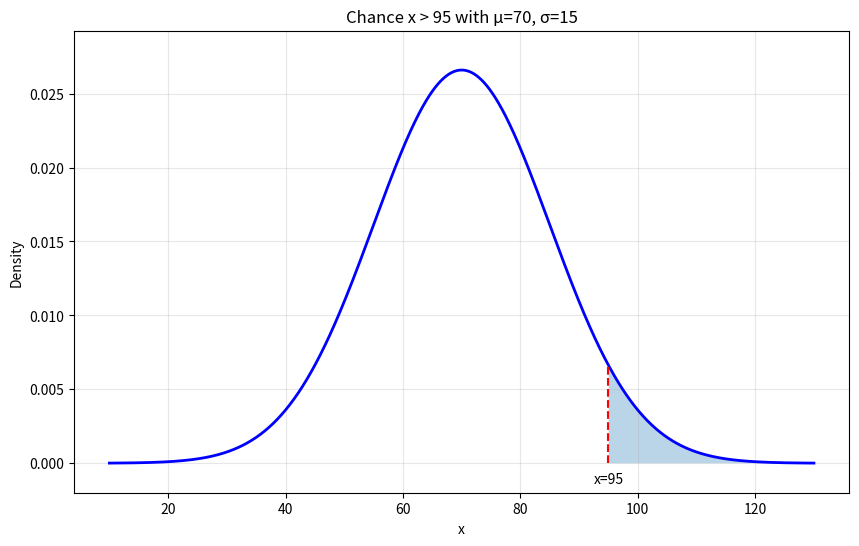
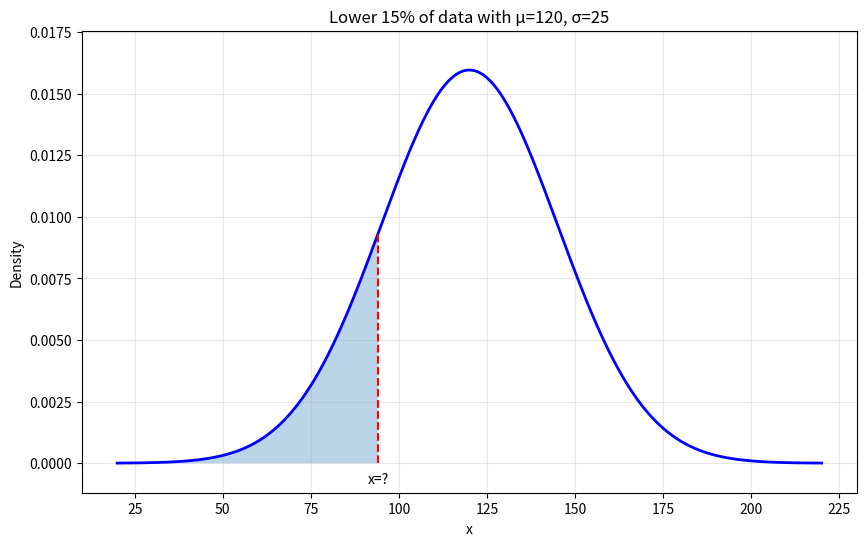
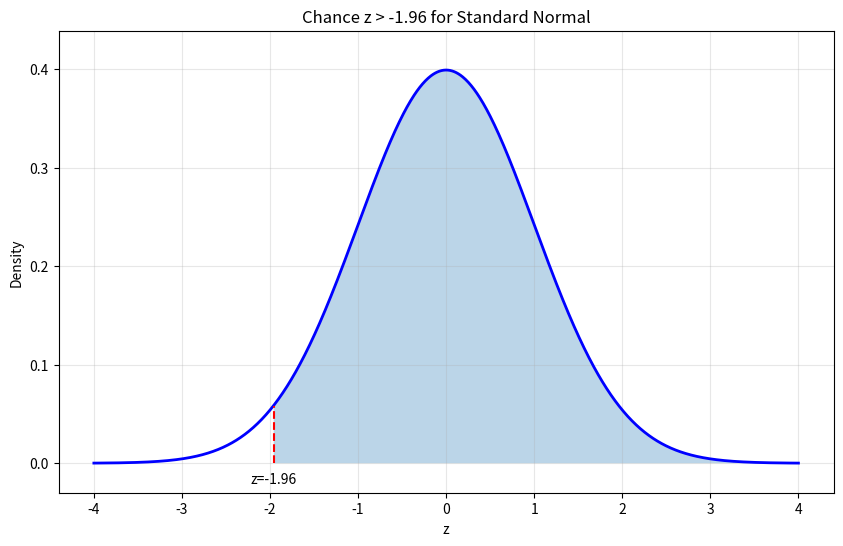
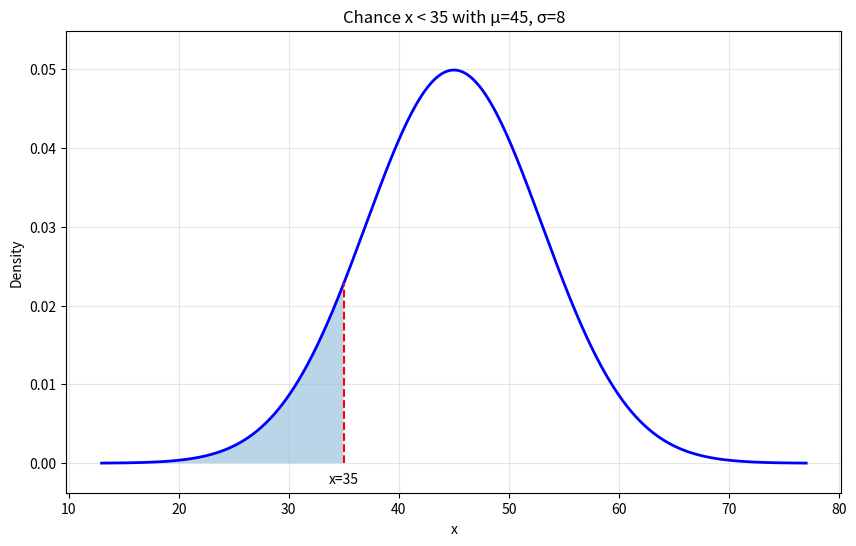
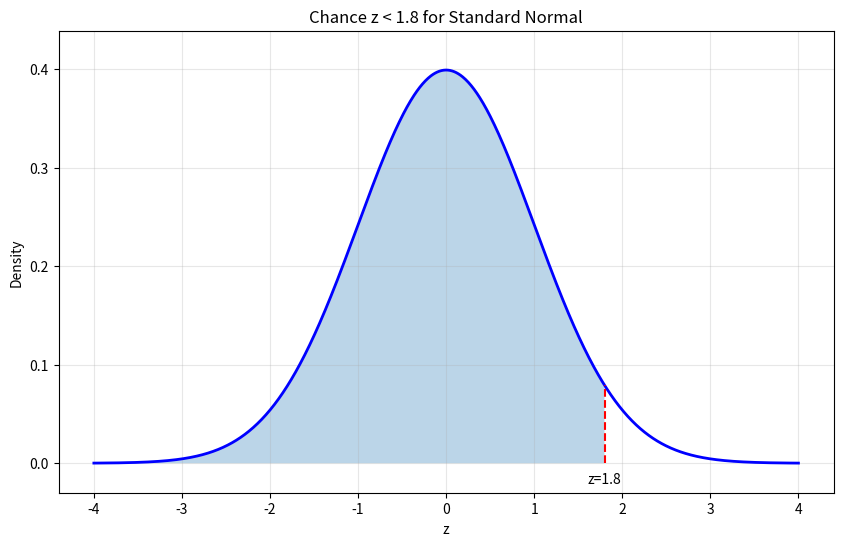
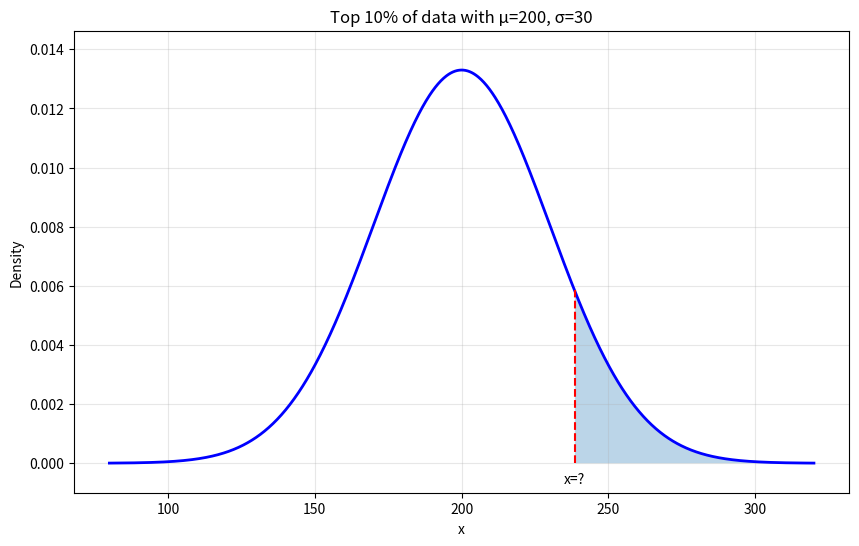
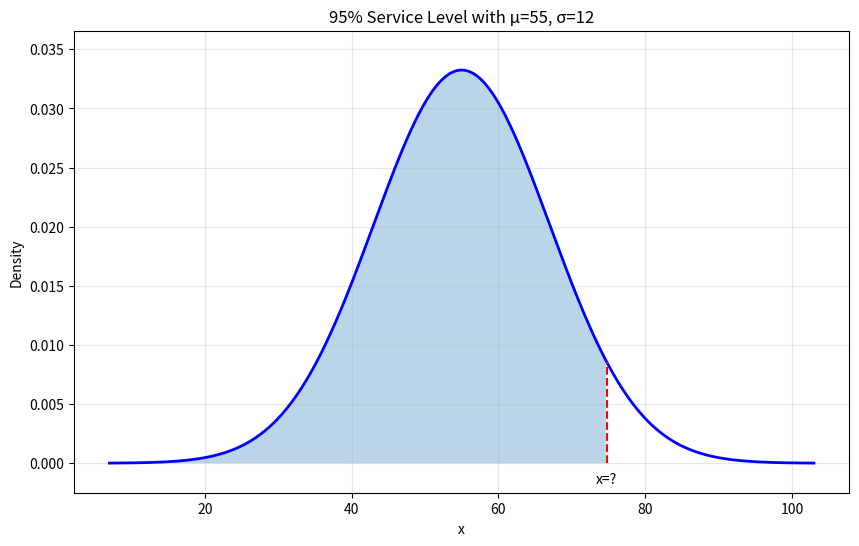
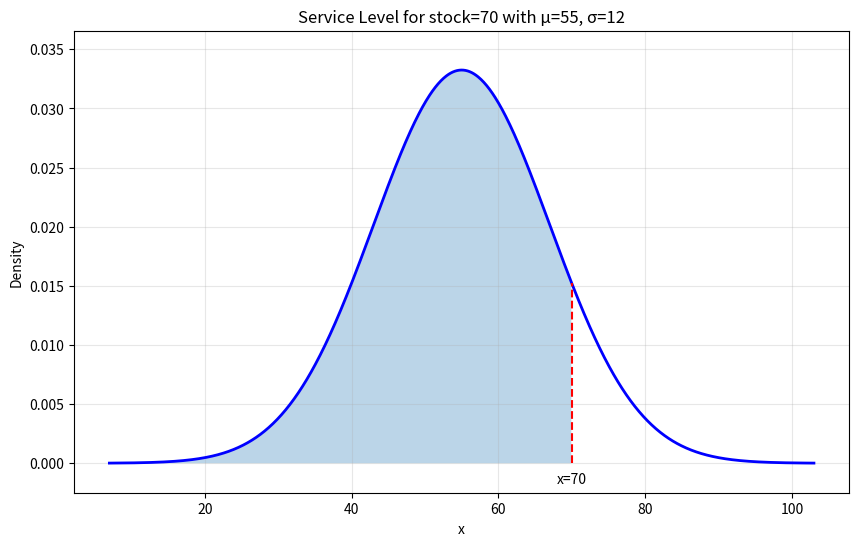
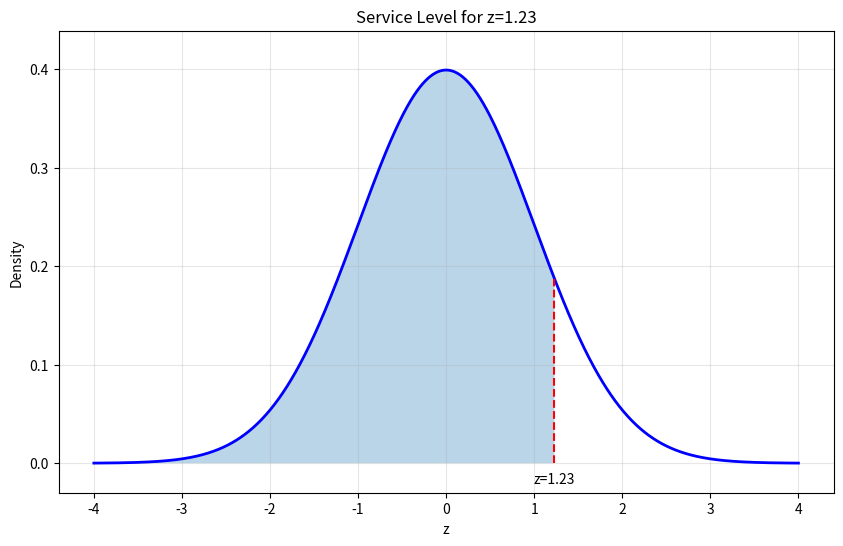

Write the Python code that produced these figures, in order.
import numpy as np
import matplotlib.pyplot as plt
from scipy.stats import norm
def plot_normal_area(mean, std, value, right_tail=True, standardized=False, title="", x_label=""):
    x = np.linspace(mean - 4*std, mean + 4*std, 1000)
    y = norm.pdf(x, mean, std)
    
    fig, ax = plt.subplots(figsize=(10, 6))
    ax.plot(x, y, 'b-', lw=2)
    
    if right_tail:
        ax.fill_between(x, y, where=(x >= value), alpha=0.3)
    else:
        ax.fill_between(x, y, where=(x <= value), alpha=0.3)
    
    y_at_value = norm.pdf(value, mean, std)
    ax.vlines(x=value, ymin=0, ymax=y_at_value, color='r', linestyle='--')
    
    # Calculate y position relative to max height of curve
    max_y = max(y)
    label_y = -max_y * 0.05  # Position label at 5% below x-axis
    
    if x_label:
        ax.text(value, label_y, x_label, horizontalalignment='center')
    
    ax.set_title(title)
    ax.set_xlabel('z' if standardized else 'x')
    ax.set_ylabel('Density')
    ax.grid(True, alpha=0.3)
    
    # Adjust plot limits to accommodate label
    ax.set_ylim(label_y * 1.5, max_y * 1.1)
    plt.show()

plots = [
    (70, 15, 95, True, False, "Chance x > 95 with μ=70, σ=15", "x=95"),
    (120, 25, norm.ppf(0.15, 120, 25), False, False, "Lower 15% of data with μ=120, σ=25", "x=?"),
    (0, 1, -1.96, True, True, "Chance z > -1.96 for Standard Normal", "z=-1.96"),
    (45, 8, 35, False, False, "Chance x < 35 with μ=45, σ=8", "x=35"),
    (0, 1, 1.8, False, True, "Chance z < 1.8 for Standard Normal", "z=1.8"),
    (200, 30, norm.ppf(0.90, 200, 30), True, False, "Top 10% of data with μ=200, σ=30", "x=?"),
    (55, 12, norm.ppf(0.95, 55, 12), False, False, "95% Service Level with μ=55, σ=12", "x=?"),
    (55, 12, 70, False, False, "Service Level for stock=70 with μ=55, σ=12", "x=70"),
    (0, 1, 1.23, False, True, "Service Level for z=1.23", "z=1.23")
]

for mean, std, value, right_tail, standardized, title, x_label in plots:
    plot_normal_area(mean, std, value, right_tail, standardized, title, x_label)
